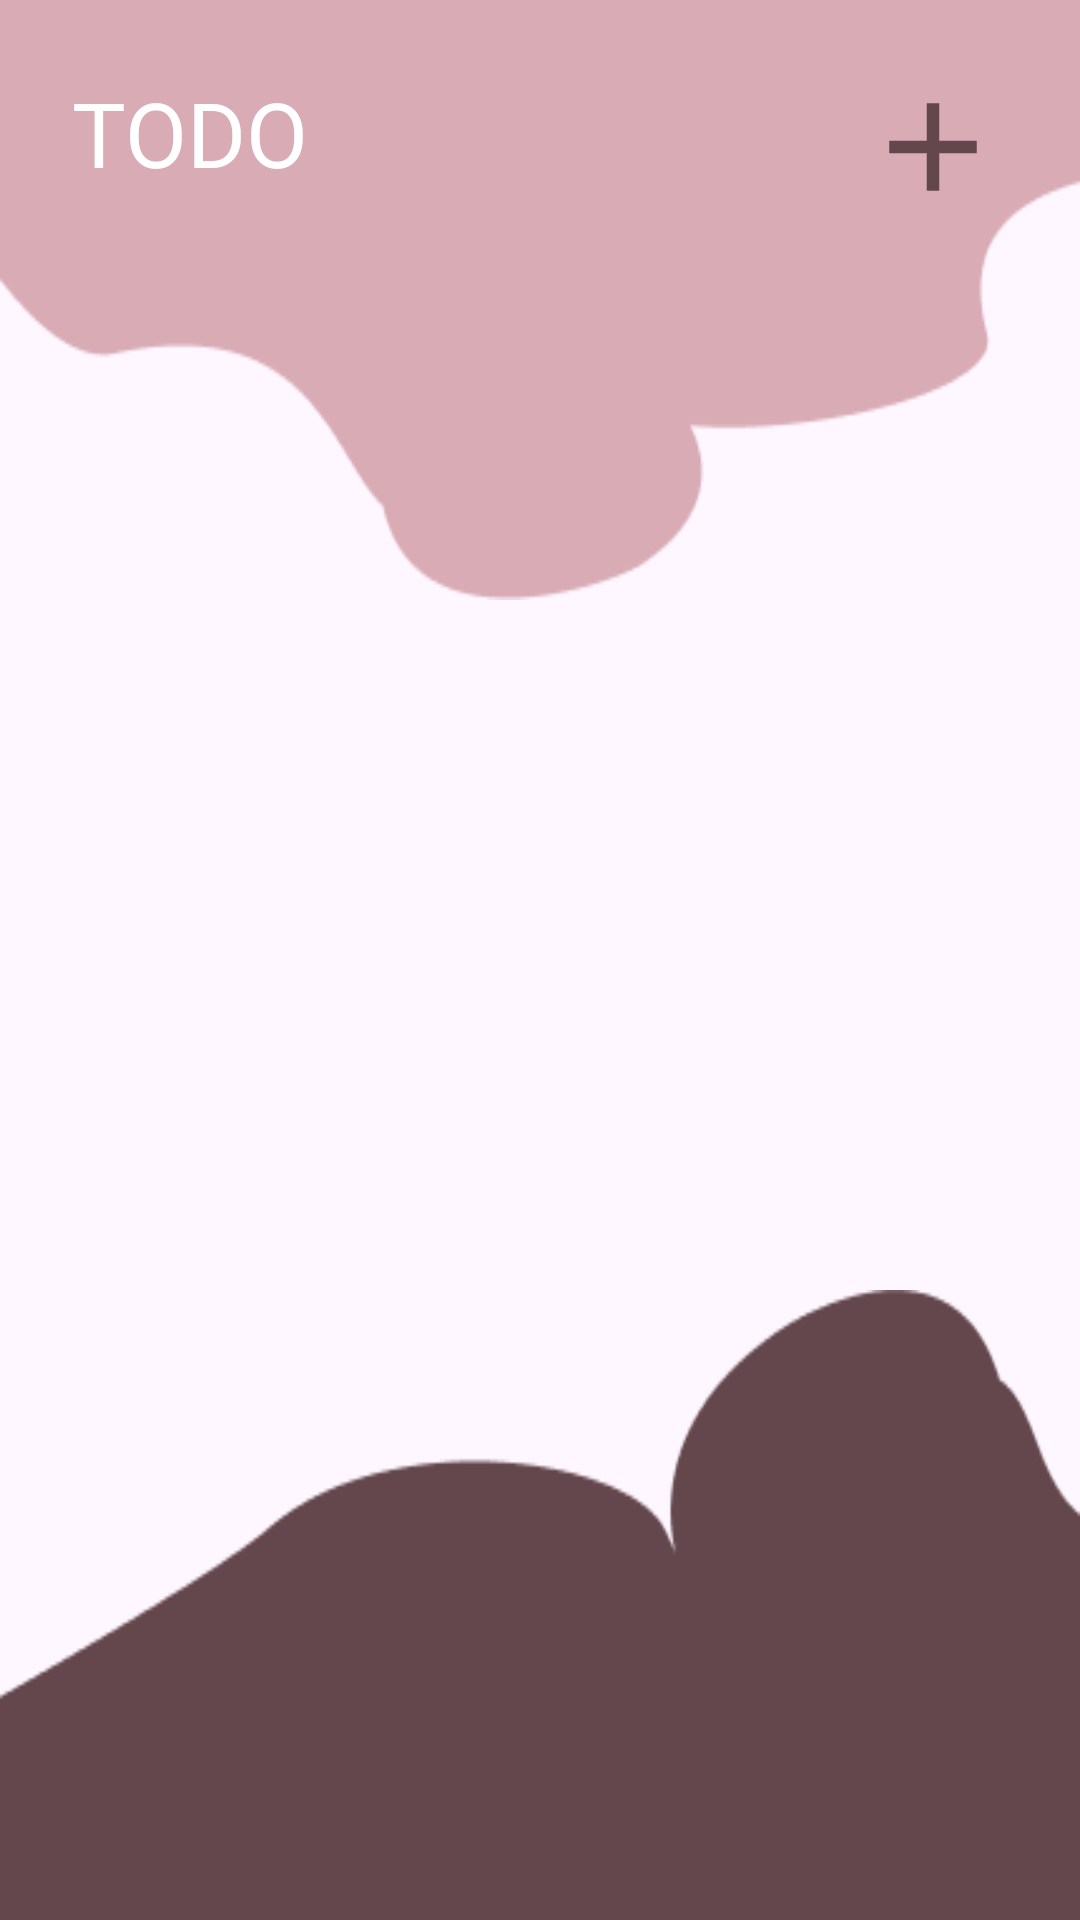

Android layout source for this screen:
<!-- AndroidManifest.xml: application theme Theme.ToDoOrganizer -->
<!-- res/layout/fragment_home.xml -->
<?xml version="1.0" encoding="utf-8"?>
<androidx.constraintlayout.widget.ConstraintLayout
    xmlns:android="http://schemas.android.com/apk/res/android"
    xmlns:app="http://schemas.android.com/apk/res-auto"
    xmlns:tools="http://schemas.android.com/tools"
    android:layout_width="match_parent"
    android:layout_height="match_parent"
    tools:context=".fragments.HomeFragment">

    <ImageView
        android:id="@+id/imageView"
        app:layout_constraintEnd_toEndOf="parent"
        app:layout_constraintHorizontal_bias="0.5"
        app:layout_constraintStart_toStartOf="parent"
        app:layout_constraintTop_toTopOf="parent"
        android:layout_width="wrap_content"
        android:layout_height="200dp"
        android:scaleType="fitXY"
        android:src="@drawable/design_one" />

    <ImageView
        android:id="@+id/imageView3"
        android:layout_width="0dp"
        android:layout_height="210dp"
        android:layout_marginStart="0dp"
        android:scaleType="fitXY"
        android:src="@drawable/design_two"
        app:layout_constraintBottom_toBottomOf="parent"
        app:layout_constraintEnd_toEndOf="parent"
        app:layout_constraintHorizontal_bias="0.0"
        app:layout_constraintStart_toStartOf="parent" />

    <ImageView
        android:id="@+id/addTaskBtn"
        android:layout_width="50dp"
        android:layout_height="50dp"
        android:layout_marginTop="24dp"
        android:layout_marginEnd="24dp"
        android:src="@drawable/baseline_add_24"
        app:layout_constraintEnd_toEndOf="parent"
        app:layout_constraintTop_toTopOf="parent" />

    <TextView
        android:id="@+id/textViewApp"
        android:layout_width="wrap_content"
        android:layout_height="wrap_content"
        android:layout_marginTop="24dp"
        android:layout_marginStart="24dp"
        android:fontFamily="@font/inter_extra_bold"
        android:text="TODO"
        android:textColor="@color/white"
        android:textSize="30sp"
        app:layout_constraintStart_toStartOf="parent"
        app:layout_constraintTop_toTopOf="parent"
        tools:ignore="DuplicateIds" />

    <androidx.recyclerview.widget.RecyclerView
        android:id="@+id/mainRecyclerView"
        android:layout_width="0dp"
        android:layout_height="0dp"
        android:layout_marginTop="42dp"
        app:layout_constraintBottom_toBottomOf="parent"
        app:layout_constraintEnd_toEndOf="parent"
        app:layout_constraintHorizontal_bias="1.0"
        app:layout_constraintStart_toStartOf="parent"
        app:layout_constraintTop_toBottomOf="@id/addTaskBtn"
        app:layout_constraintVertical_bias="0.0" />

    <Button
        android:id="@+id/logoutBtn"
        android:layout_width="wrap_content"
        android:layout_height="wrap_content"
        android:layout_marginTop="640dp"
        android:layout_marginEnd="44dp"
        android:backgroundTint="@color/baby_pink"
        android:text="Log Out"
        android:textColor="@android:color/white"
        app:layout_constraintEnd_toEndOf="parent"
        app:layout_constraintTop_toTopOf="parent" />

</androidx.constraintlayout.widget.ConstraintLayout>
<!-- resources referenced by this layout -->
<resources>
  <color name="baby_pink">#D9ABB5</color>
  <color name="white">#FFFFFFFF</color>
  <!-- drawable baseline_add_24 (drawable) -->
  <vector android:height="24dp" android:tint="#63474D"
      android:viewportHeight="24" android:viewportWidth="24"
      android:width="24dp" xmlns:android="http://schemas.android.com/apk/res/android">
      <path android:fillColor="@color/baby_pink" android:pathData="M19,13h-6v6h-2v-6H5v-2h6V5h2v6h6v2z"/>
  </vector>
  <!-- drawable design_one: png bitmap (drawable, 3250 bytes) -->
  <!-- drawable design_two: png bitmap (drawable, 3086 bytes) -->
  <style name="Theme.ToDoOrganizer" parent="Base.Theme.ToDoOrganizer" />
  <style name="Base.Theme.ToDoOrganizer" parent="Theme.Material3.DayNight.NoActionBar">
          
          
      </style>
</resources>
